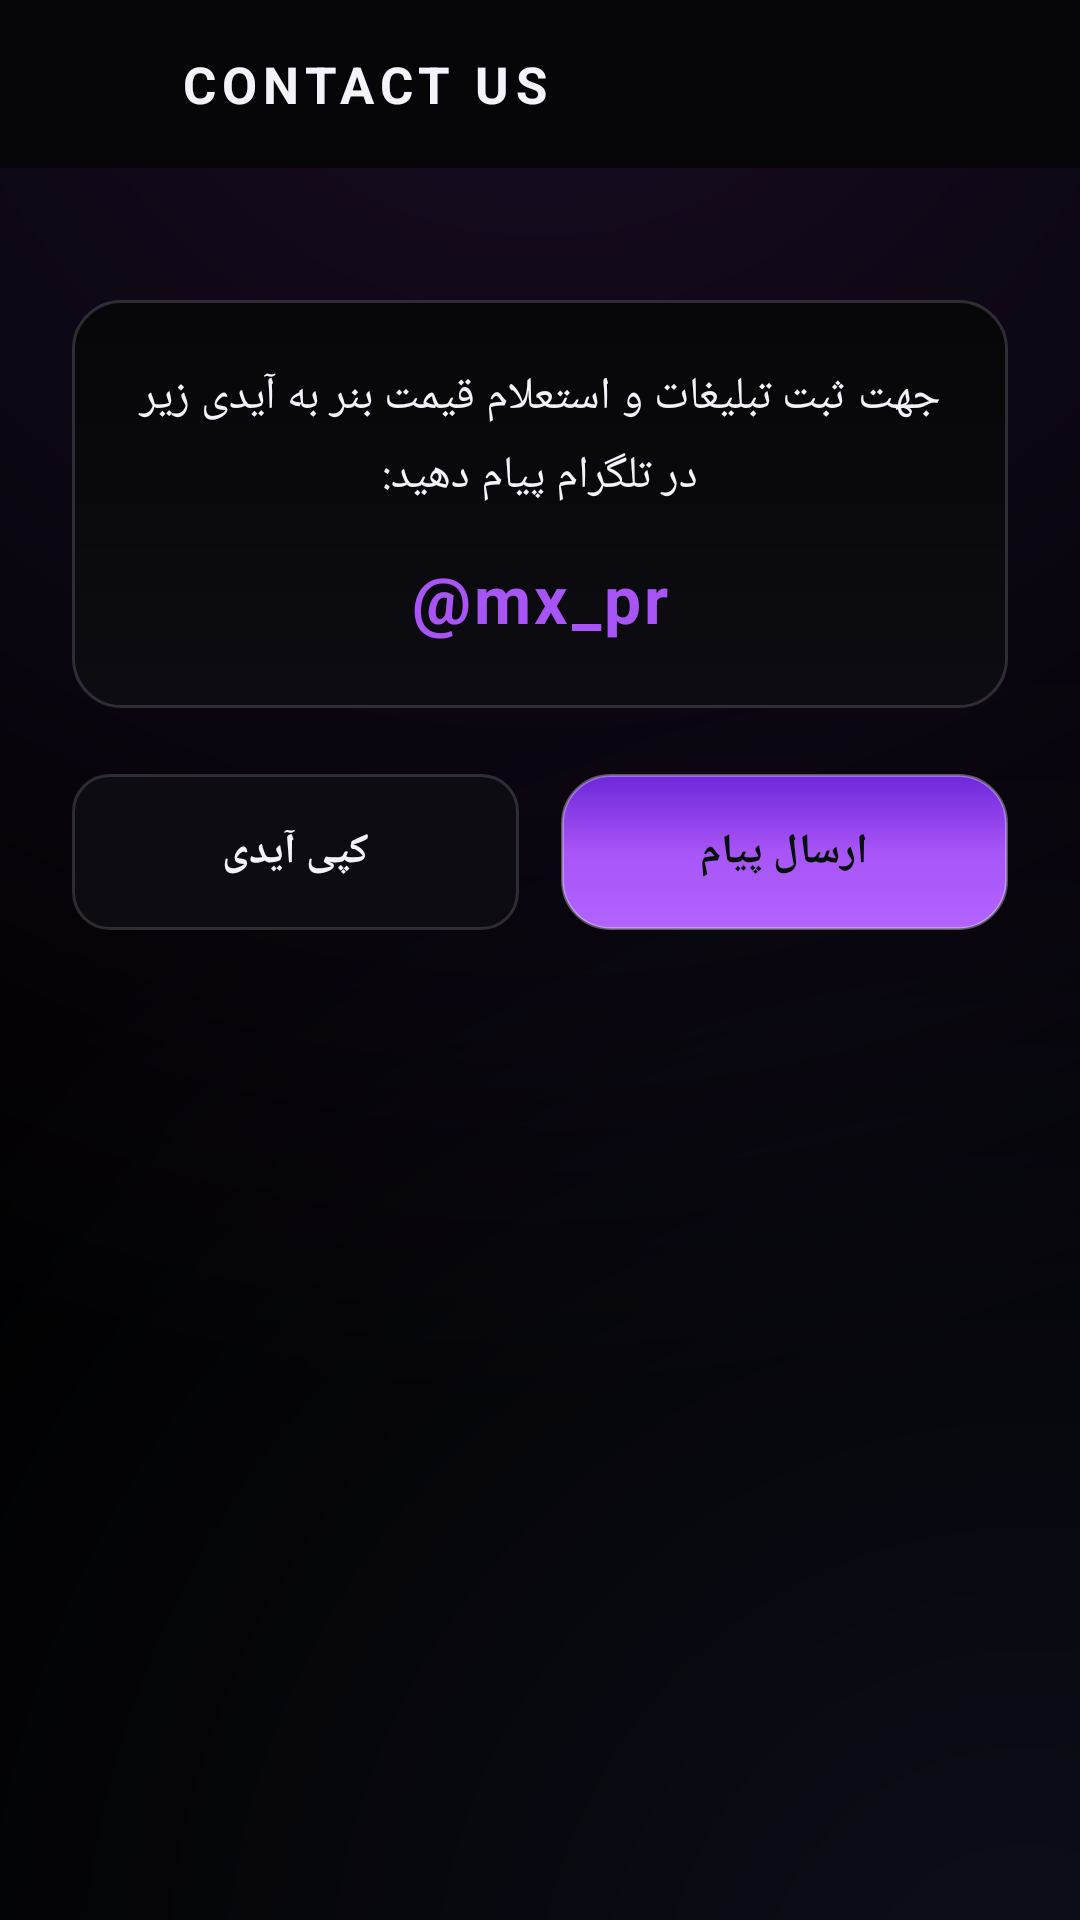

The Android layout XML behind this screen, and the referenced resources:
<!-- AndroidManifest.xml: application theme Theme.ProfessorVPN -->
<!-- res/layout/activity_contact.xml -->
<?xml version="1.0" encoding="utf-8"?>
<FrameLayout xmlns:android="http://schemas.android.com/apk/res/android"
    android:layout_width="match_parent"
    android:layout_height="match_parent"
    android:background="?attr/appBgDrawable">

    <LinearLayout
        android:layout_width="match_parent"
        android:layout_height="match_parent"
        android:orientation="vertical">

        
        <LinearLayout
            android:layout_width="match_parent"
            android:layout_height="56dp"
            android:orientation="horizontal"
            android:gravity="center_vertical"
            android:background="?attr/appPanelColor"
            android:paddingHorizontal="10dp">

            <ImageView
                android:id="@+id/btn_back"
                android:layout_width="44dp"
                android:layout_height="44dp"
                android:padding="10dp"
                android:src="@drawable/ic_back"
                app:tint="?attr/appTextPrimary"
                android:background="?attr/selectableItemBackgroundBorderless"
                android:contentDescription="@string/close"
                xmlns:app="http://schemas.android.com/apk/res-auto" />

            <TextView
                android:layout_width="0dp"
                android:layout_height="wrap_content"
                android:layout_weight="1"
                android:text="@string/contact_title"
                android:textColor="?attr/appTextPrimary"
                android:textSize="17sp"
                android:textStyle="bold"
                android:letterSpacing="0.12"
                android:layout_marginStart="6dp" />
        </LinearLayout>

        <ScrollView
            android:layout_width="match_parent"
            android:layout_height="0dp"
            android:layout_weight="1"
            android:fillViewport="true"
            android:scrollbars="none">

            <LinearLayout
                android:layout_width="match_parent"
                android:layout_height="wrap_content"
                android:orientation="vertical"
                android:gravity="center_horizontal"
                android:padding="24dp">

                
                <LinearLayout
                    android:layout_width="match_parent"
                    android:layout_height="wrap_content"
                    android:orientation="vertical"
                    android:gravity="center_horizontal"
                    android:background="@drawable/stat_chip"
                    android:padding="22dp"
                    android:layout_marginTop="20dp">

                    <TextView
                        android:id="@+id/contact_text"
                        android:layout_width="match_parent"
                        android:layout_height="wrap_content"
                        android:gravity="center"
                        android:text="@string/contact_default_text"
                        android:textColor="?attr/appTextPrimary"
                        android:textSize="15sp"
                        android:lineSpacingExtra="6dp" />

                    <TextView
                        android:id="@+id/contact_id"
                        android:layout_width="wrap_content"
                        android:layout_height="wrap_content"
                        android:text="@mx_pr"
                        android:textColor="?attr/appAccentGreen"
                        android:textSize="22sp"
                        android:textStyle="bold"
                        android:letterSpacing="0.05"
                        android:layout_marginTop="16dp" />
                </LinearLayout>

                
                <LinearLayout
                    android:layout_width="match_parent"
                    android:layout_height="wrap_content"
                    android:orientation="horizontal"
                    android:layout_marginTop="22dp"
                    android:weightSum="2">

                    <TextView
                        android:id="@+id/btn_copy_id"
                        android:layout_width="0dp"
                        android:layout_height="52dp"
                        android:layout_weight="1"
                        android:gravity="center"
                        android:text="@string/contact_copy_id"
                        android:textColor="?attr/appTextPrimary"
                        android:textStyle="bold"
                        android:textSize="14sp"
                        android:background="@drawable/btn_outline"
                        android:layout_marginEnd="7dp" />

                    <TextView
                        android:id="@+id/btn_send_msg"
                        android:layout_width="0dp"
                        android:layout_height="52dp"
                        android:layout_weight="1"
                        android:gravity="center"
                        android:text="@string/contact_send_msg"
                        android:textColor="#04120B"
                        android:textStyle="bold"
                        android:textSize="14sp"
                        android:background="@drawable/btn_neon"
                        android:layout_marginStart="7dp" />
                </LinearLayout>

            </LinearLayout>
        </ScrollView>
    </LinearLayout>
</FrameLayout>
<!-- resources referenced by this layout -->
<resources>
  <!-- drawable btn_neon (drawable) -->
  <?xml version="1.0" encoding="utf-8"?>
  <shape xmlns:android="http://schemas.android.com/apk/res/android" android:shape="rectangle">
      <corners android:radius="16dp" />
      <gradient
          android:type="linear"
          android:angle="90"
          android:startColor="#FFB163FF"
          android:centerColor="@color/violet"
          android:endColor="@color/violet_deep" />
      <stroke android:width="1dp" android:color="#55FFFFFF" />
  </shape>
  <!-- drawable stat_chip (drawable) -->
  <?xml version="1.0" encoding="utf-8"?>
  <shape xmlns:android="http://schemas.android.com/apk/res/android"
      android:shape="rectangle">
      <corners android:radius="16dp" />
      <gradient
          android:type="linear"
          android:angle="90"
          android:startColor="#FF0C0C12"
          android:endColor="#FF070709" />
      <stroke android:width="1dp" android:color="@color/hairline" />
  </shape>
  <string name="close">Close</string>
  <string name="contact_copy_id">کپی آیدی</string>
  <string name="contact_default_text">جهت ثبت تبلیغات و استعلام قیمت بنر به آیدی زیر در تلگرام پیام دهید:</string>
  <string name="contact_send_msg">ارسال پیام</string>
  <string name="contact_title">CONTACT US</string>
  <color name="violet">#FFA855F7</color>
  <color name="violet_deep">#FF6D28D9</color>
  <color name="violet_bright">#FFC084FC</color>
  <color name="hairline">#26FFFFFF</color>
  <color name="bg_deep">#FF000000</color>
  <color name="text_primary">#FFF4F2FB</color>
  <color name="text_secondary">#FF8A8597</color>
  <style name="Theme.ProfessorVPN.Dialog" parent="ThemeOverlay.MaterialComponents.MaterialAlertDialog">
          <item name="android:windowBackground">@drawable/dialog_bg</item>
          <item name="colorPrimary">@color/neon_green</item>
          <item name="colorAccent">@color/neon_green</item>
          <item name="android:textColorPrimary">@color/text_primary</item>
          <item name="android:textColorSecondary">@color/text_secondary</item>
          <item name="buttonBarPositiveButtonStyle">@style/Widget.ProfessorVPN.Button.Positive</item>
          <item name="buttonBarNegativeButtonStyle">@style/Widget.ProfessorVPN.Button.Negative</item>
      </style>
  <color name="bg_panel">#FF060608</color>
  <color name="bg_card">#FF0B0B0F</color>
  <color name="bg_card_active">#FF14101F</color>
  <color name="text_dim">#FF45414F</color>
  <color name="neon_green">#FFA855F7</color>
  <color name="neon_red">#FFC026D3</color>
  <color name="stroke">#1FFFFFFF</color>
  <!-- drawable dialog_bg (drawable) -->
  <?xml version="1.0" encoding="utf-8"?>
  <shape xmlns:android="http://schemas.android.com/apk/res/android" android:shape="rectangle">
      <corners android:radius="20dp" />
      <solid android:color="#FF0A0A0F" />
      <stroke android:width="1dp" android:color="#55A855F7" />
  </shape>
  <style name="Widget.ProfessorVPN.Button.Positive" parent="Widget.MaterialComponents.Button.TextButton.Dialog">
          <item name="android:textColor">@color/neon_green</item>
          <item name="android:textStyle">bold</item>
      </style>
  <style name="Widget.ProfessorVPN.Button.Negative" parent="Widget.MaterialComponents.Button.TextButton.Dialog">
          <item name="android:textColor">@color/neon_red</item>
          <item name="android:textStyle">bold</item>
      </style>
</resources>
